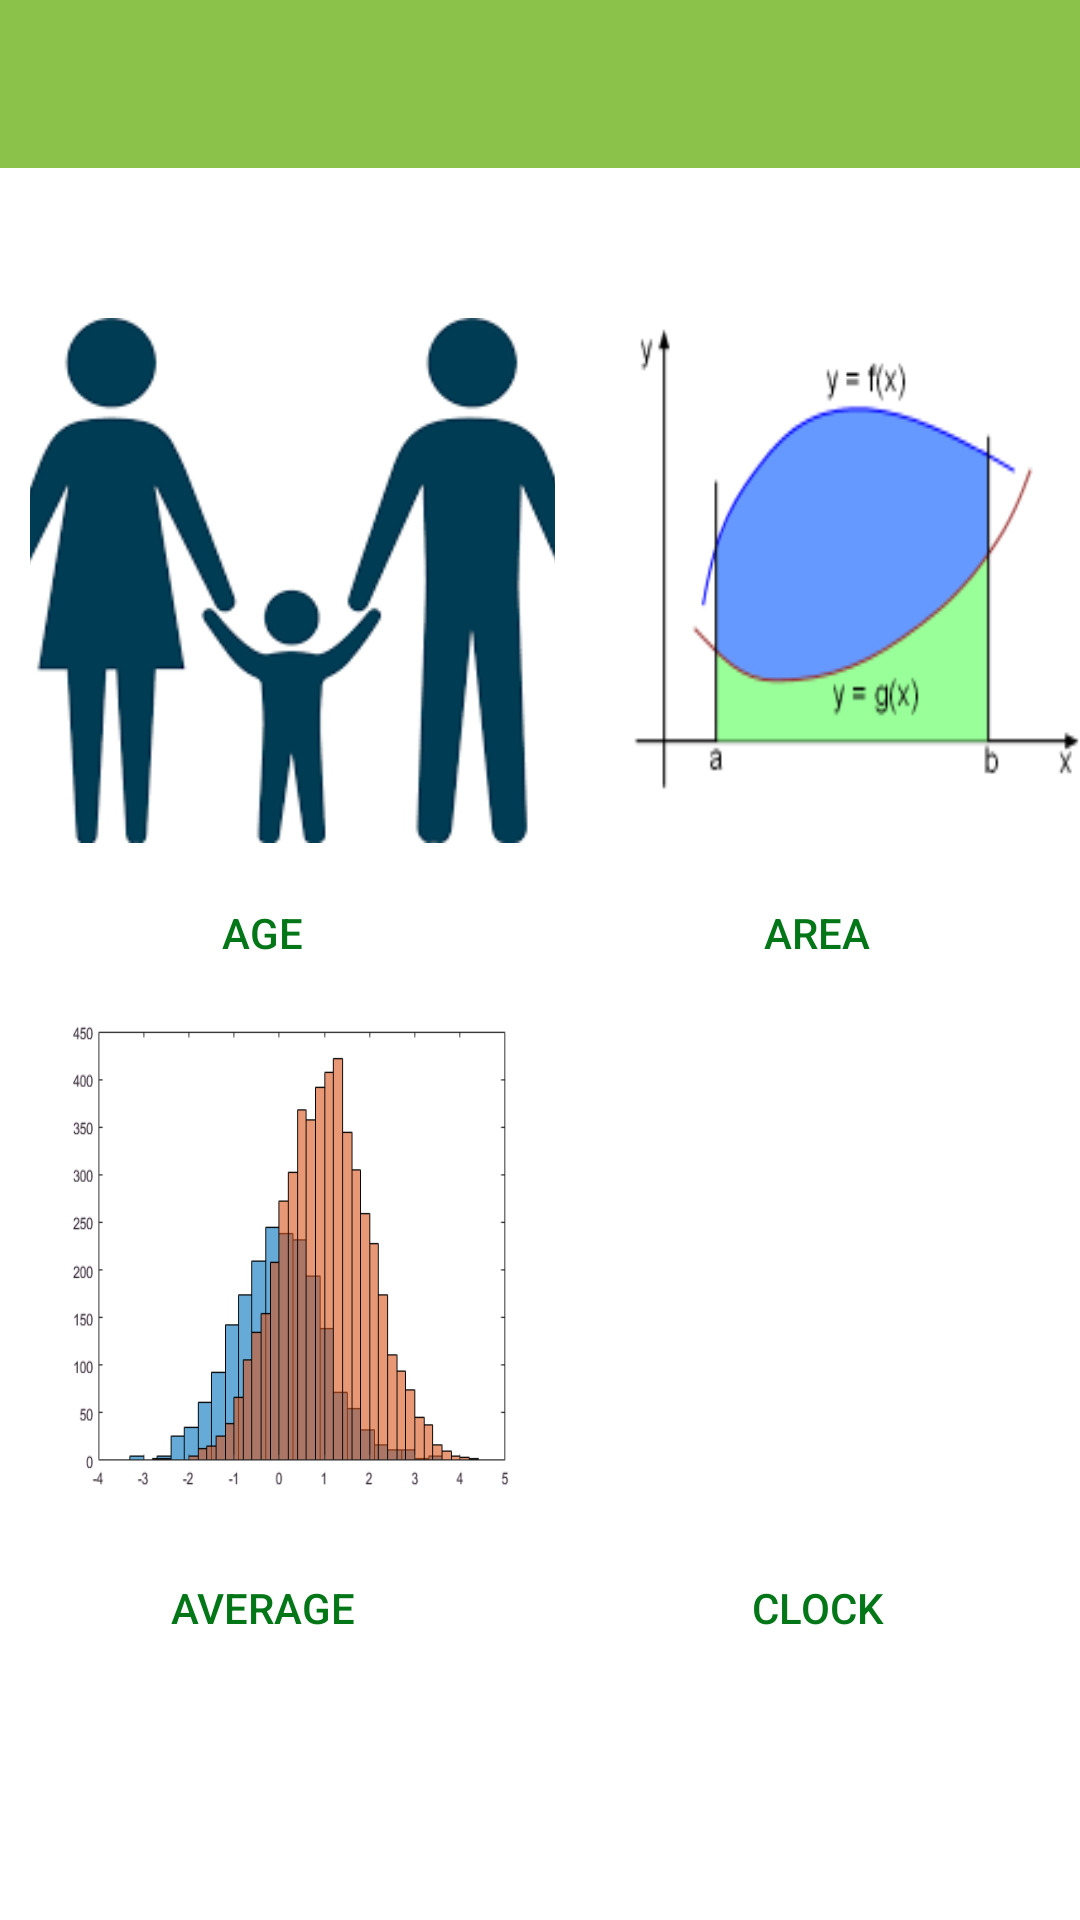

Reconstruct the res/layout file that produces this screen, plus the resources it refers to.
<!-- AndroidManifest.xml: activity theme AppTheme.NoActionBar -->
<!-- res/layout/activity_main.xml -->
<?xml version="1.0" encoding="utf-8"?>
<RelativeLayout xmlns:android="http://schemas.android.com/apk/res/android"
    xmlns:app="http://schemas.android.com/apk/res-auto"
    xmlns:tools="http://schemas.android.com/tools"
    android:layout_width="match_parent"
    android:layout_height="match_parent"
    android:fitsSystemWindows="true"
    android:background="#FFFFFF"

    >

    <android.support.design.widget.AppBarLayout
        android:layout_width="match_parent"
        android:layout_height="wrap_content"
        android:id="@+id/app"
        android:layout_marginBottom="30dp"
        android:theme="@style/AppTheme.AppBarOverlay">

        <android.support.v7.widget.Toolbar
            android:id="@+id/toolbar"
            android:layout_width="match_parent"
            android:layout_height="?attr/actionBarSize"
            android:background="?attr/colorPrimary"
            app:popupTheme="@style/AppTheme.PopupOverlay" />

    </android.support.design.widget.AppBarLayout>

        <ImageView
            android:layout_marginTop="20dp"
            android:layout_width="175dp"
            android:layout_marginLeft="10dp"
            android:layout_height="175dp"
            android:layout_marginBottom="10dp"
            android:src="@drawable/age"
            android:layout_below="@+id/app"
            android:scaleType="centerCrop"
            android:id="@+id/imageView1"
            />
    <Button
        android:layout_width="175dp"
        android:layout_height="40dp"
        android:text="Age"
        android:id="@+id/b1"
        style="@style/Base.Widget.AppCompat.Button.Borderless.Colored"
        android:layout_below="@+id/imageView1"
        />
        <ImageView
            android:layout_width="175dp"
            android:layout_marginTop="20dp"
            android:layout_marginLeft="10dp"

            android:layout_height="175dp"
            android:src="@drawable/area"
            android:layout_below="@+id/app"

            android:layout_marginBottom="10dp"
            android:layout_toRightOf="@+id/imageView1"
            android:scaleType="fitXY"
            android:id="@+id/imageView2" />
    <Button
        android:layout_width="175dp"
        android:layout_height="40dp"
        android:text="Area"
        android:id="@+id/b2"
        android:layout_below="@+id/imageView1"
        style="@style/Base.Widget.AppCompat.Button.Borderless.Colored"

        android:layout_toRightOf="@+id/imageView1"
        />
        <ImageView
            android:layout_width="175dp"
            android:layout_height="175dp"
            android:layout_below="@+id/b1"
            android:src="@drawable/average"
            android:layout_marginLeft="10dp"
            android:layout_marginBottom="10dp"
            android:scaleType="fitXY"
            android:id="@+id/imageView3" />
    <Button
        android:layout_width="175dp"
        style="@style/Base.Widget.AppCompat.Button.Borderless.Colored"

        android:layout_height="40dp"
        android:text="Average"
        android:layout_below="@+id/imageView4"
        />

        <ImageView
            android:layout_width="175dp"
            android:layout_height="175dp"
            android:layout_marginBottom="10dp"

            android:layout_toRightOf="@+id/imageView3"
            android:layout_below="@+id/b2"
            android:src="@drawable/clock"
            android:scaleType="centerCrop"
            android:id="@+id/imageView4" />
    <Button
        android:layout_width="175dp"
        style="@style/Base.Widget.AppCompat.Button.Borderless.Colored"

        android:layout_height="40dp"
        android:text="Clock"
        android:layout_toRightOf="@+id/imageView3"
        android:layout_below="@+id/imageView3"
        />

    </RelativeLayout>
<!-- resources referenced by this layout -->
<resources>
  <!-- drawable age: png bitmap (drawable, 5907 bytes) -->
  <!-- drawable area: jpg bitmap (drawable, 3750 bytes) -->
  <!-- drawable average: png bitmap (drawable, 18904 bytes) -->
  <style name="AppTheme.AppBarOverlay" parent="ThemeOverlay.AppCompat.Dark.ActionBar" />
  <style name="AppTheme.PopupOverlay" parent="ThemeOverlay.AppCompat.Light" />
  <style name="AppTheme.NoActionBar">
          <item name="windowActionBar">false</item>
          <item name="windowNoTitle">true</item>
      </style>
</resources>
